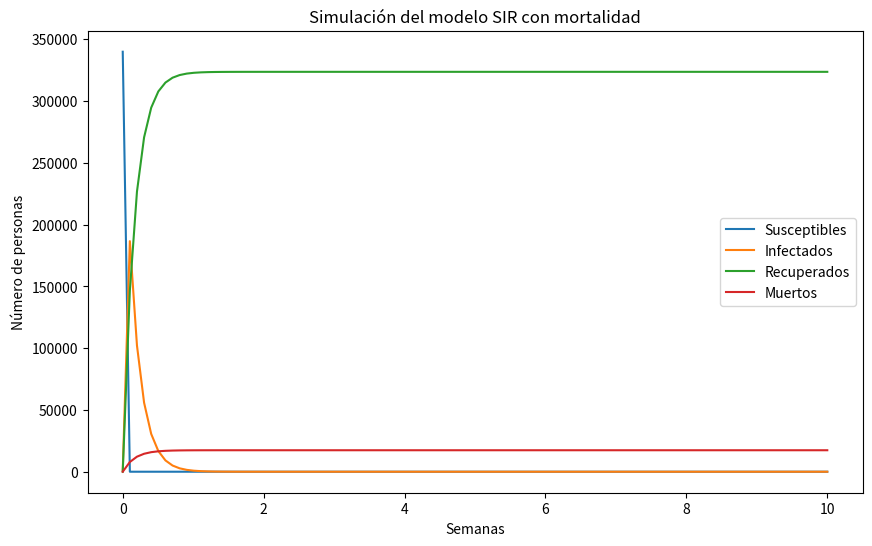

Write the Python code that produced this figure.
import numpy as np
from scipy.integrate import odeint 
import matplotlib.pyplot as plt

Datos_semanas = [0, 1, 2]   #0 = semana 1. 1= semana 2. 2= semana 3
Susceptibles = [340000, 340000, 340000]
Infectados = [1111, 11444, 34670]
Muertos = [0, 480, 2500]

def SIR_model(y, t, beta, gamma, mu):                                            # => Presentación matemática del modelo SIR incluyendo el valor de muertes.
    S, I, R, M = y
    dSdt = -beta * S * I
    dIdt = beta * S * I - gamma * I - mu * I
    dRdt = gamma * I
    dMdt = mu * I
    return [dSdt, dIdt, dRdt, dMdt]

S = np.array(Susceptibles)
I = np.array(Infectados)
M = np.array(Muertos)

gamma_estimado = (I[1:] - I[:-1]) / I[:-1]                                       # => Estimación de gamma 
mu_estimado = (M[1:] - M[:-1]) / I[:-1]                                          # => Estimación de beta

Gamma = np.mean(gamma_estimado)
Mu = np.mean(mu_estimado)

R0_est = (S[:-1] / I[:-1]) * ((I[1:] - I[:-1]) + (M[1:] - M[:-1])) / I[:-1]      # => Estimación de R0 
beta = np.mean(R0_est * (Gamma + Mu))

Semanas = np.linspace(0, 10, 100)
y0 = [Susceptibles[0], Infectados[0], 0, Muertos[0]]
sol = odeint(SIR_model, y0, Semanas, args=(beta, Gamma, Mu))

S_sol, I_sol, R_sol, M_sol = sol.T

 
def new_func(Gamma, Mu, beta):
    print(f"Estimación de β: {beta:.4f}")
    print(f"Estimación de γ: {Gamma:.4f}")
    print(f"Estimación de μ: {Mu:.4f}")
    print(f"Estimación de R0: {beta / (Gamma + Mu):.4f}")

new_func(Gamma, Mu, beta)

#Graficar el modelo

plt.figure(figsize=(10,6))
plt.plot(Semanas, S_sol, label='Susceptibles')
plt.plot(Semanas, I_sol, label='Infectados')
plt.plot(Semanas, R_sol, label='Recuperados')
plt.plot(Semanas, M_sol, label='Muertos')
plt.xlabel('Semanas')
plt.ylabel('Número de personas')
plt.legend()
plt.title('Simulación del modelo SIR con mortalidad')
plt.show()